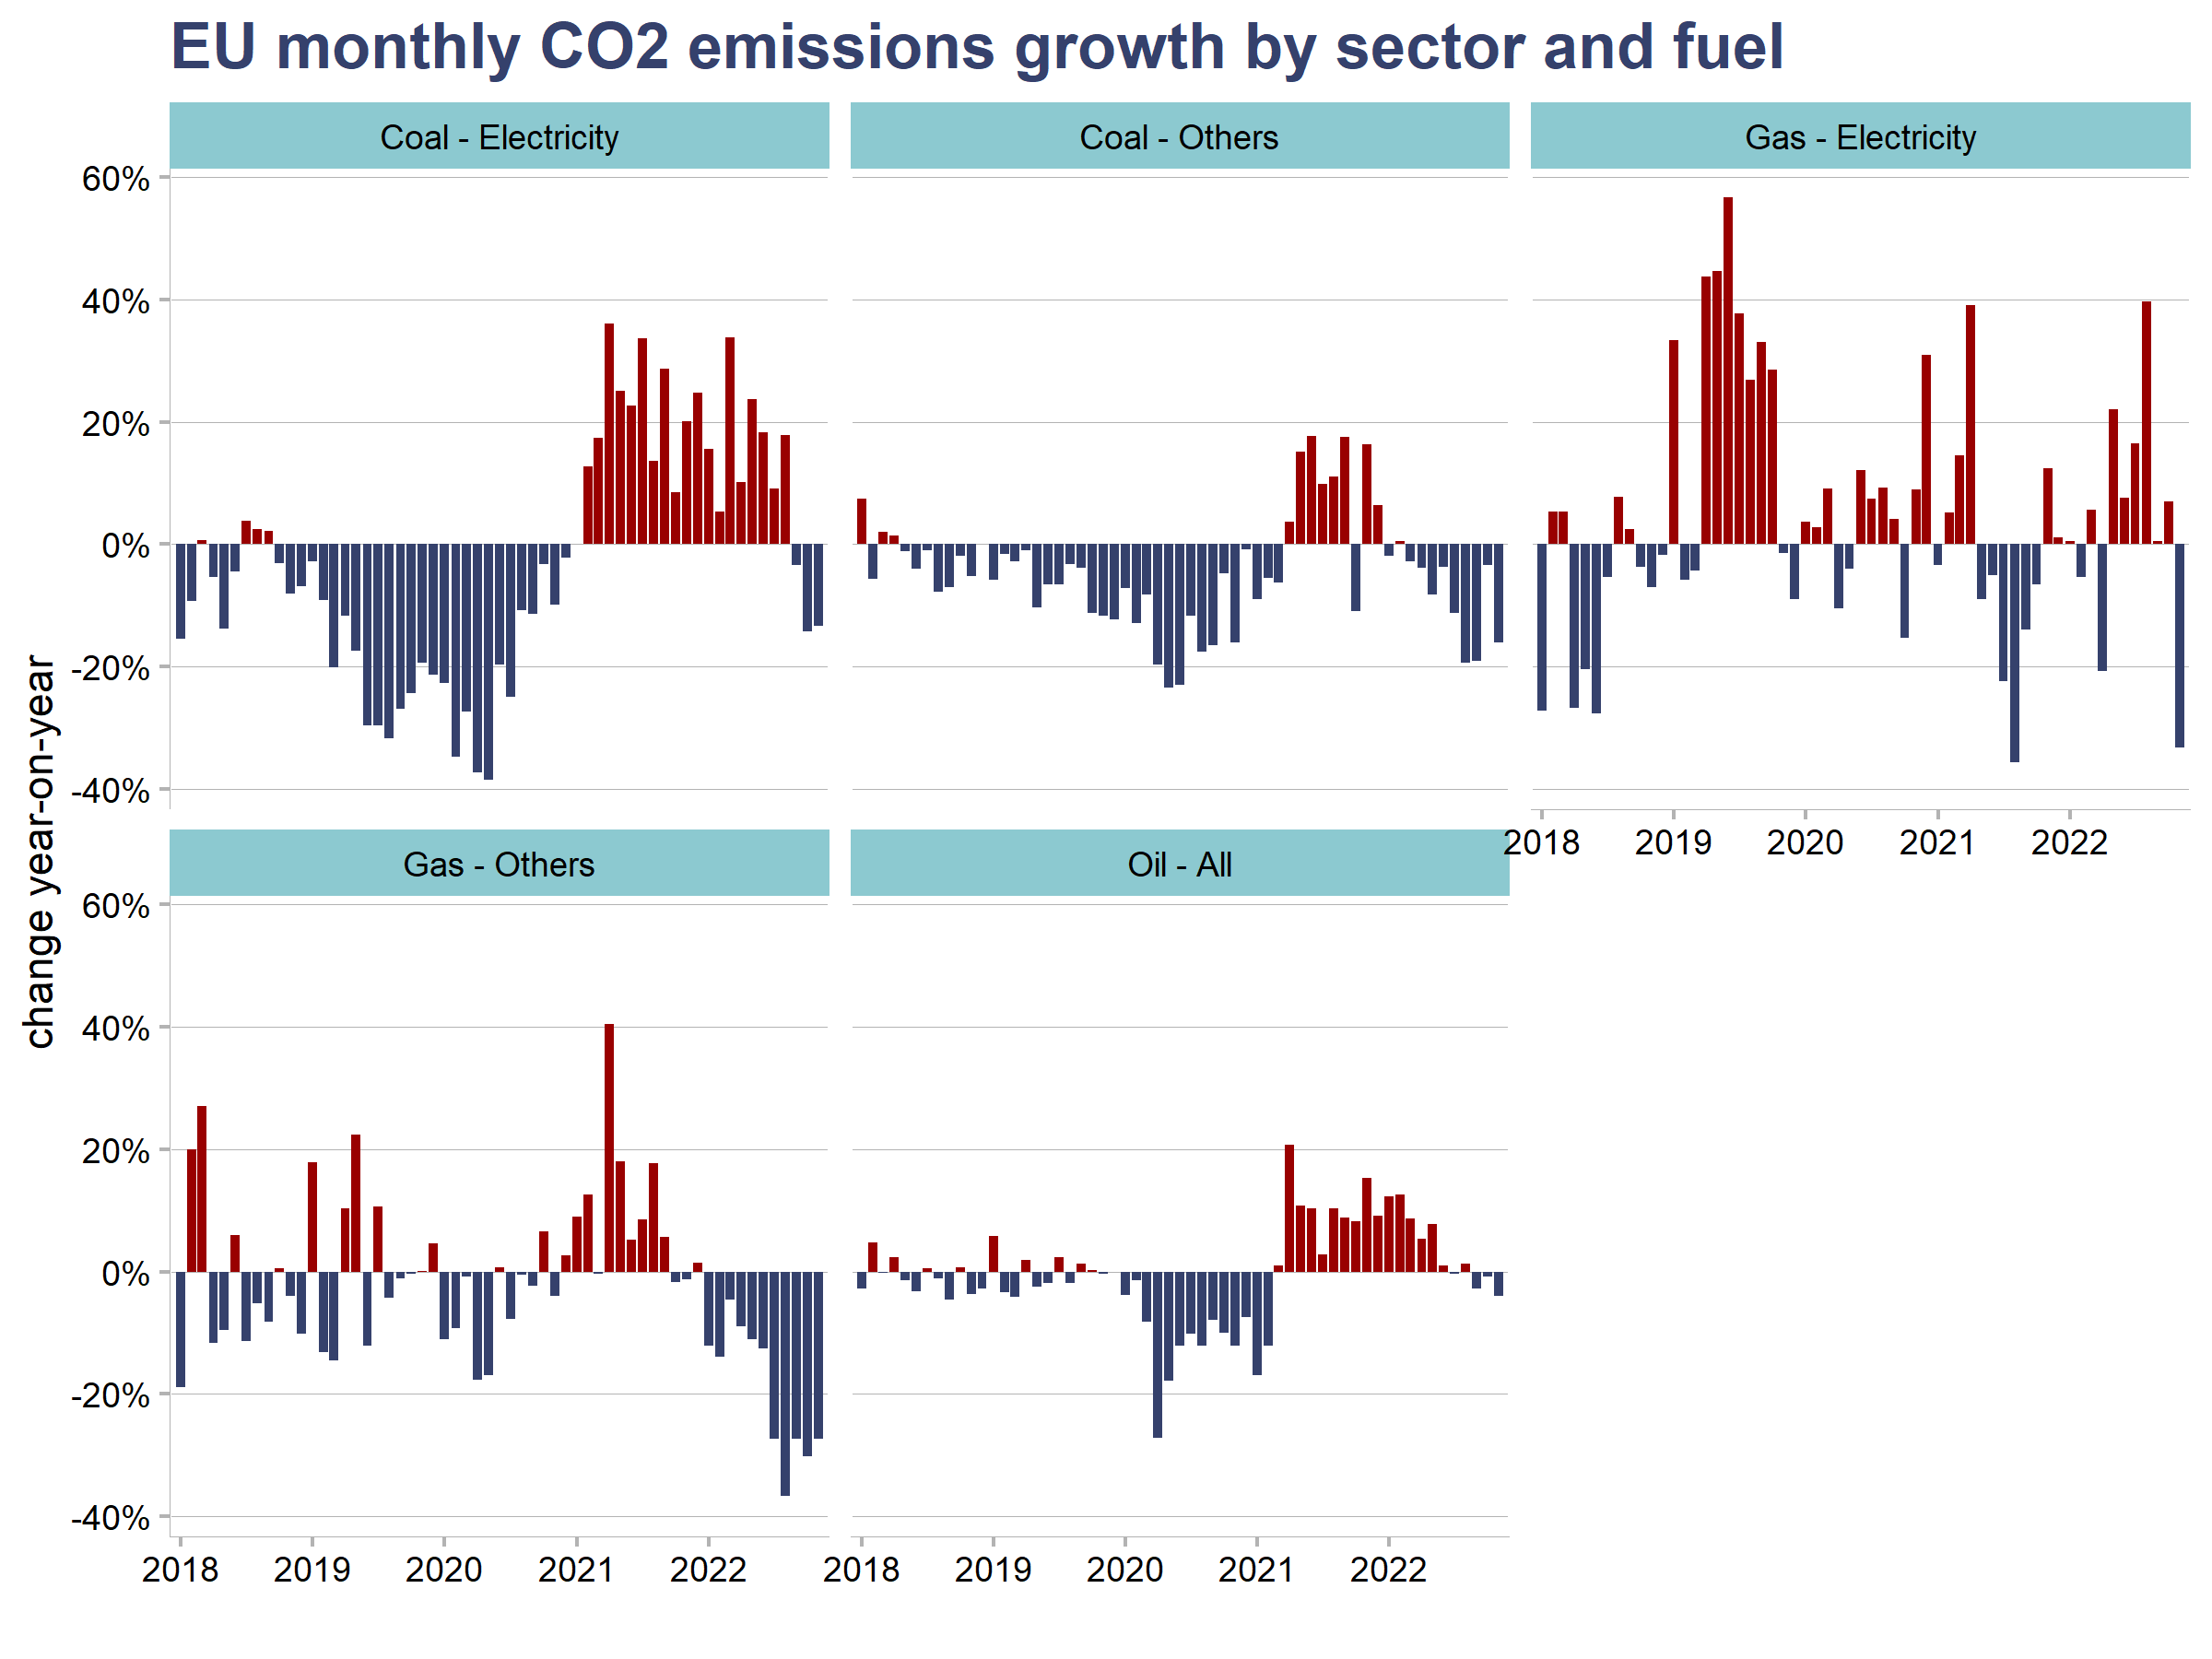

The file beside this chart, header and first rows:
fuel, sector, fuel_sector, month, value, yoy, unit
Coal, Electricity, Coal - Electricity, 2018-01-01, 1559036, -0.1547, t/day
Coal, Electricity, Coal - Electricity, 2018-02-01, 1698969, -0.09271, t/day
Coal, Electricity, Coal - Electricity, 2018-03-01, 1565273, 0.006902, t/day
Coal, Electricity, Coal - Electricity, 2018-04-01, 1345727, -0.05318, t/day
Coal, Electricity, Coal - Electricity, 2018-05-01, 1281159, -0.1383, t/day
Coal, Electricity, Coal - Electricity, 2018-06-01, 1382592, -0.0447, t/day
Coal, Electricity, Coal - Electricity, 2018-07-01, 1491040, 0.03862, t/day
Coal, Electricity, Coal - Electricity, 2018-08-01, 1486002, 0.02534, t/day
Coal, Electricity, Coal - Electricity, 2018-09-01, 1546768, 0.02135, t/day
Coal, Electricity, Coal - Electricity, 2018-10-01, 1563791, -0.03092, t/day
Coal, Electricity, Coal - Electricity, 2018-11-01, 1616582, -0.08026, t/day
Coal, Electricity, Coal - Electricity, 2018-12-01, 1492212, -0.06843, t/day
Coal, Electricity, Coal - Electricity, 2019-01-01, 1516117, -0.02753, t/day
Coal, Electricity, Coal - Electricity, 2019-02-01, 1543397, -0.09157, t/day
Coal, Electricity, Coal - Electricity, 2019-03-01, 1250533, -0.2011, t/day
Coal, Electricity, Coal - Electricity, 2019-04-01, 1187610, -0.1175, t/day
Coal, Electricity, Coal - Electricity, 2019-05-01, 1058322, -0.1739, t/day
Coal, Electricity, Coal - Electricity, 2019-06-01, 973610, -0.2958, t/day
Coal, Electricity, Coal - Electricity, 2019-07-01, 1048935, -0.2965, t/day
Coal, Electricity, Coal - Electricity, 2019-08-01, 1014761, -0.3171, t/day
Coal, Electricity, Coal - Electricity, 2019-09-01, 1131462, -0.2685, t/day
Coal, Electricity, Coal - Electricity, 2019-10-01, 1183884, -0.2429, t/day
Coal, Electricity, Coal - Electricity, 2019-11-01, 1303605, -0.1936, t/day
Coal, Electricity, Coal - Electricity, 2019-12-01, 1174300, -0.213, t/day
Coal, Electricity, Coal - Electricity, 2020-01-01, 1171683, -0.2272, t/day
Coal, Electricity, Coal - Electricity, 2020-02-01, 1006517, -0.3479, t/day
Coal, Electricity, Coal - Electricity, 2020-03-01, 909327, -0.2728, t/day
Coal, Electricity, Coal - Electricity, 2020-04-01, 745095, -0.3726, t/day
Coal, Electricity, Coal - Electricity, 2020-05-01, 651054, -0.3848, t/day
Coal, Electricity, Coal - Electricity, 2020-06-01, 782418, -0.1964, t/day
Coal, Electricity, Coal - Electricity, 2020-07-01, 787615, -0.2491, t/day
Coal, Electricity, Coal - Electricity, 2020-08-01, 904655, -0.1085, t/day
Coal, Electricity, Coal - Electricity, 2020-09-01, 1003203, -0.1134, t/day
Coal, Electricity, Coal - Electricity, 2020-10-01, 1145523, -0.0324, t/day
Coal, Electricity, Coal - Electricity, 2020-11-01, 1175373, -0.09837, t/day
Coal, Electricity, Coal - Electricity, 2020-12-01, 1147891, -0.02249, t/day
Coal, Electricity, Coal - Electricity, 2021-01-01, 1171615, -5.851359747022222e-5, t/day
Coal, Electricity, Coal - Electricity, 2021-02-01, 1134350, 0.127, t/day
Coal, Electricity, Coal - Electricity, 2021-03-01, 1066623, 0.173, t/day
Coal, Electricity, Coal - Electricity, 2021-04-01, 1013877, 0.3607, t/day
Coal, Electricity, Coal - Electricity, 2021-05-01, 813988, 0.2503, t/day
Coal, Electricity, Coal - Electricity, 2021-06-01, 959695, 0.2266, t/day
Coal, Electricity, Coal - Electricity, 2021-07-01, 1052536, 0.3364, t/day
Coal, Electricity, Coal - Electricity, 2021-08-01, 1027303, 0.1356, t/day
Coal, Electricity, Coal - Electricity, 2021-09-01, 1290501, 0.2864, t/day
Coal, Electricity, Coal - Electricity, 2021-10-01, 1242768, 0.08489, t/day
Coal, Electricity, Coal - Electricity, 2021-11-01, 1410963, 0.2004, t/day
Coal, Electricity, Coal - Electricity, 2021-12-01, 1432367, 0.2478, t/day
Coal, Electricity, Coal - Electricity, 2022-01-01, 1354243, 0.1559, t/day
Coal, Electricity, Coal - Electricity, 2022-02-01, 1194045, 0.05262, t/day
Coal, Electricity, Coal - Electricity, 2022-03-01, 1427263, 0.3381, t/day
Coal, Electricity, Coal - Electricity, 2022-04-01, 1116567, 0.1013, t/day
Coal, Electricity, Coal - Electricity, 2022-05-01, 1006692, 0.2367, t/day
Coal, Electricity, Coal - Electricity, 2022-06-01, 1134893, 0.1826, t/day
Coal, Electricity, Coal - Electricity, 2022-07-01, 1148795, 0.09145, t/day
Coal, Electricity, Coal - Electricity, 2022-08-01, 1210269, 0.1781, t/day
Coal, Electricity, Coal - Electricity, 2022-09-01, 1246831, -0.03384, t/day
Coal, Electricity, Coal - Electricity, 2022-10-01, 1065626, -0.1425, t/day
Coal, Electricity, Coal - Electricity, 2022-11-01, 1223241, -0.133, t/day
Coal, Others, Coal - Others, 2018-01-01, 514097, 0.0747, t/day
... 235 more rows
